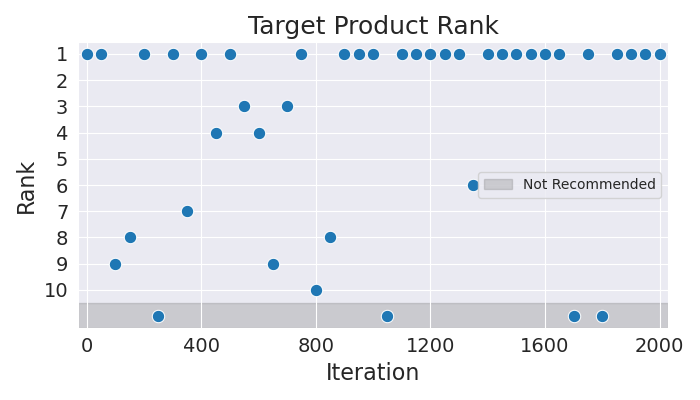

The file beside this chart, header and first rows:
Iteration, Rank
0, 1
50, 1
100, 9
150, 8
200, 1
250, 11
300, 1
350, 7
400, 1
450, 4
500, 1
550, 3
600, 4
650, 9
700, 3
750, 1
800, 10
850, 8
900, 1
950, 1
1000, 1
1050, 11
1100, 1
1150, 1
1200, 1
1250, 1
1300, 1
1350, 6
1400, 1
1450, 1
1500, 1
1550, 1
1600, 1
1650, 1
1700, 11
1750, 1
1800, 11
1850, 1
1900, 1
1950, 1
2000, 1
